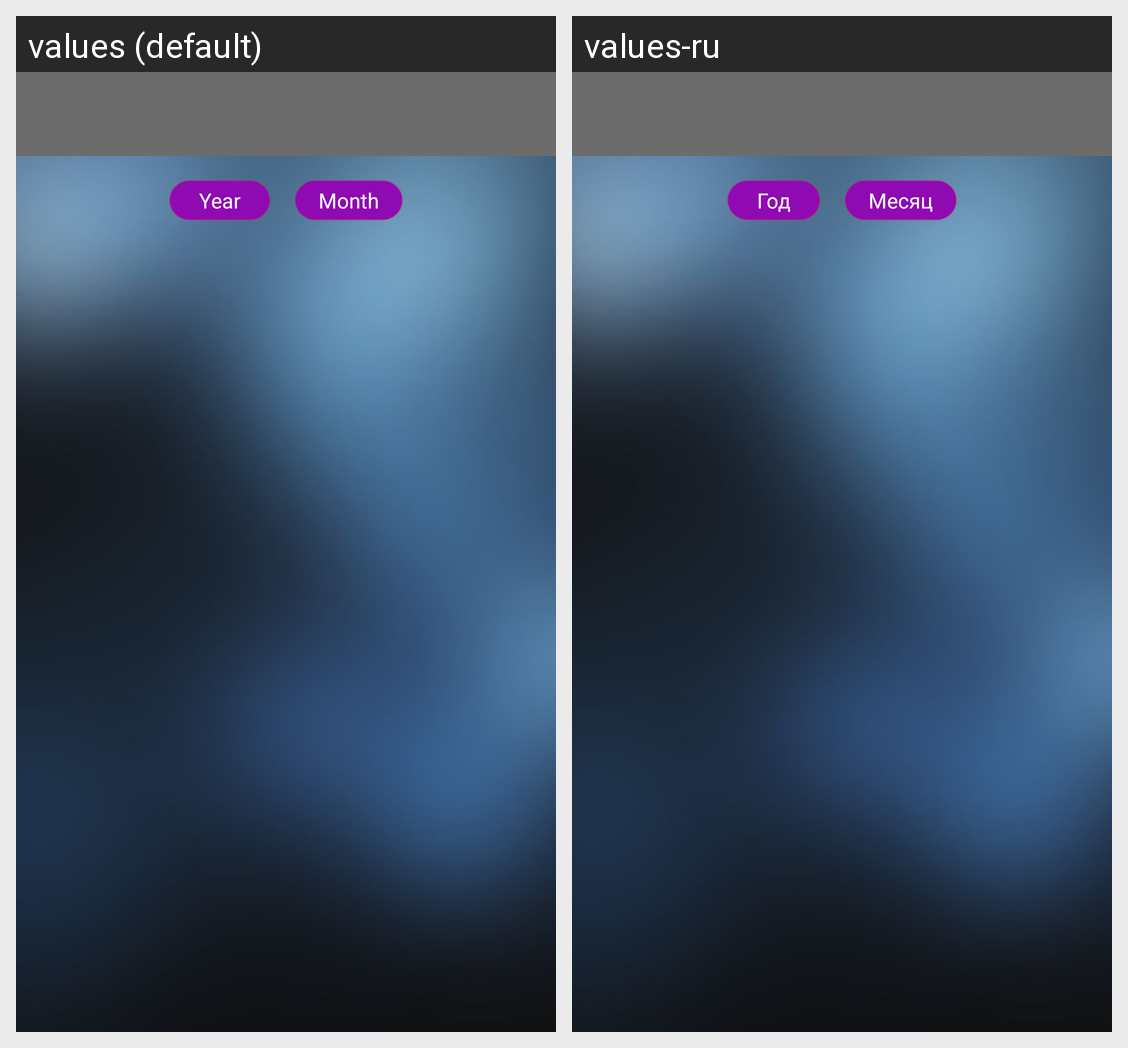

For this localized Android screen grid, give each drawn string resource with its value in every locale shown.
Android screen res/layout/fragment_stat.xml rendered under 2 locales, left to right: values (default), values-ru. Device: Nexus 5 (rendered at 1080×1920; each locale shown at half size, 540×960, under a caption strip naming it); theme Theme.DriveX.NoActionBar.
Strings drawn on this screen, with the default value and each locale's value (text and hints the layout hard-codes, and strings that could not be matched under every locale, appear in the picture but are not listed):

year
  values: Year
  values-ru: Год

Month
  values: Month
  values-ru: Месяц
